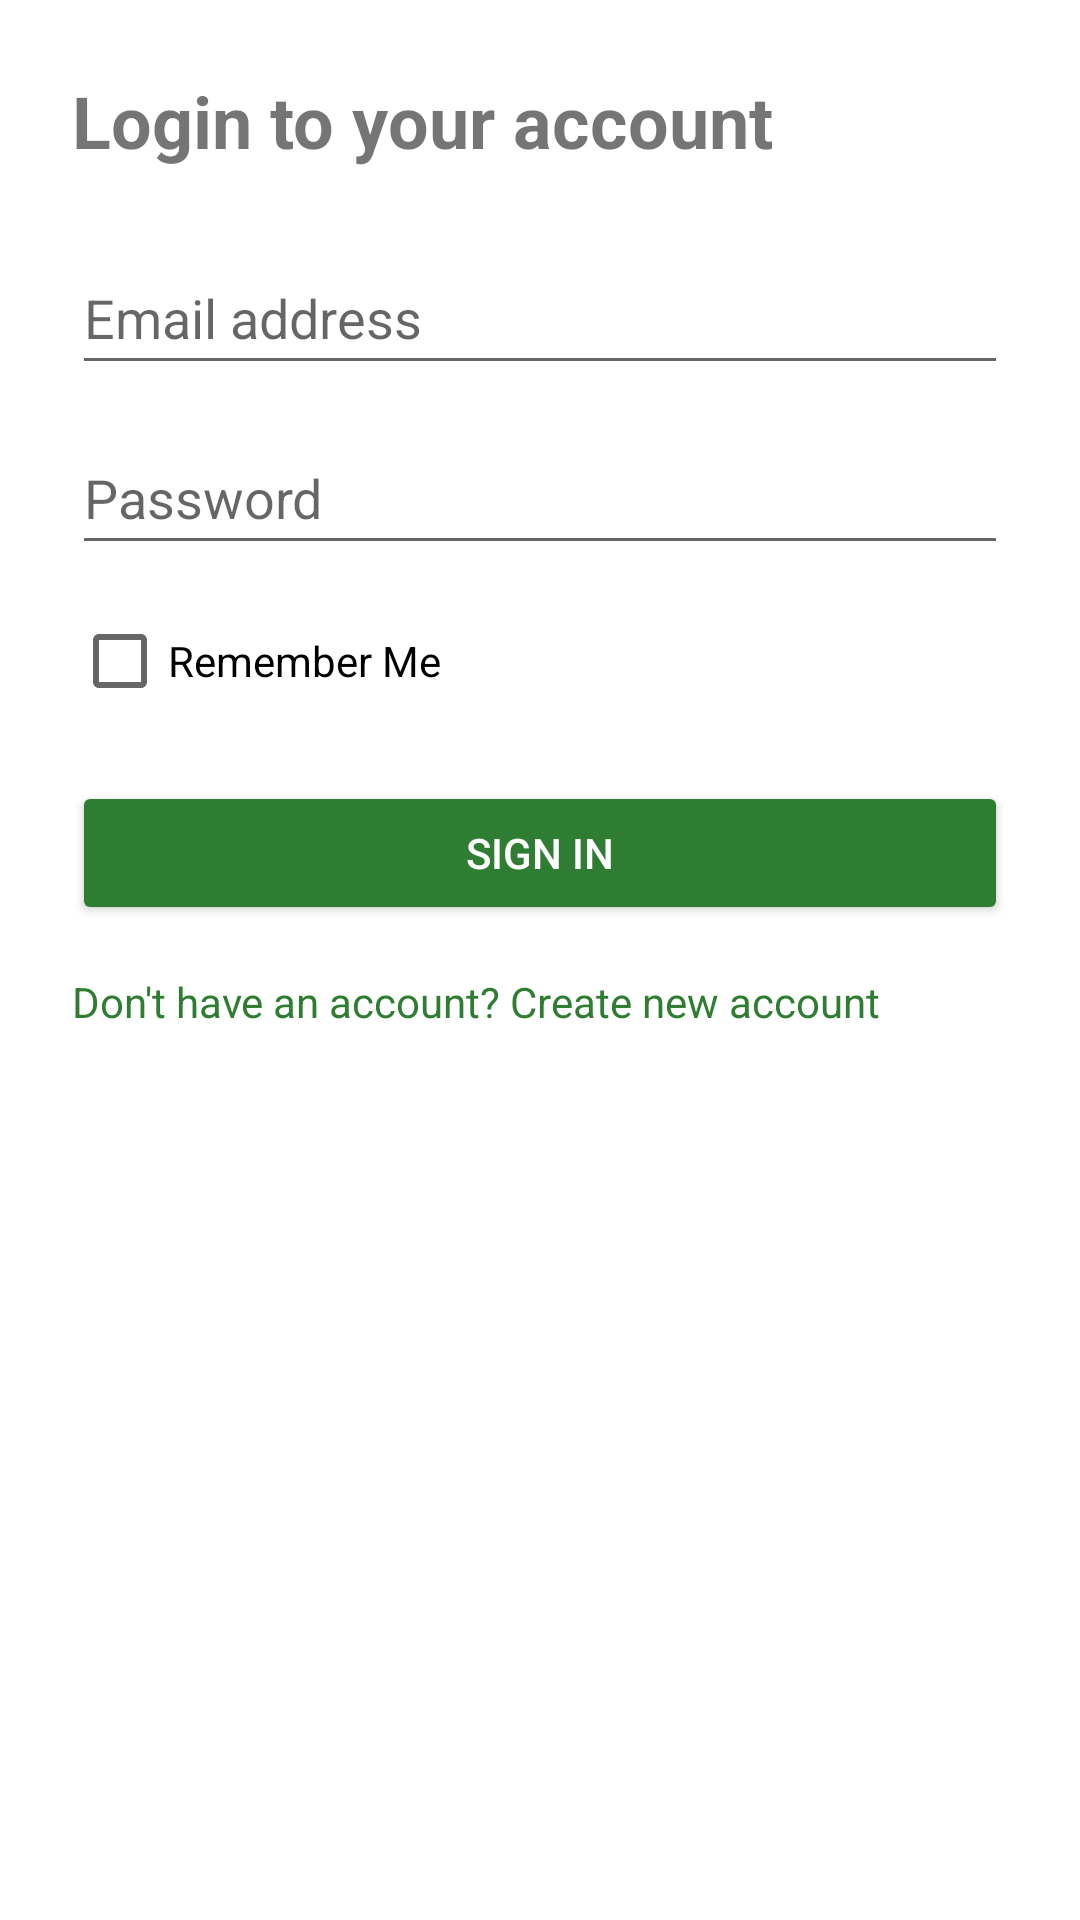

The Android layout XML behind this screen, and the referenced resources:
<!-- AndroidManifest.xml: application theme Theme.HealthyMart -->
<!-- res/layout/activity_login.xml -->
<?xml version="1.0" encoding="utf-8"?>
<ScrollView xmlns:android="http://schemas.android.com/apk/res/android"
    xmlns:app="http://schemas.android.com/apk/res-auto"
    android:layout_width="match_parent"
    android:layout_height="match_parent">

    <androidx.constraintlayout.widget.ConstraintLayout
        android:layout_width="match_parent"
        android:layout_height="wrap_content"
        android:padding="24dp">

        <TextView
            android:id="@+id/title"
            android:layout_width="wrap_content"
            android:layout_height="wrap_content"
            android:text="Login to your account"
            android:textSize="24sp"
            android:textStyle="bold"
            app:layout_constraintTop_toTopOf="parent"
            app:layout_constraintStart_toStartOf="parent"/>

        <EditText
            android:id="@+id/inputEmail"
            android:layout_width="0dp"
            android:layout_height="48dp"
            android:hint="Email address"
            android:inputType="textEmailAddress"
            app:layout_constraintTop_toBottomOf="@id/title"
            app:layout_constraintStart_toStartOf="parent"
            app:layout_constraintEnd_toEndOf="parent"
            android:layout_marginTop="24dp"/>

        <EditText
            android:id="@+id/inputPassword"
            android:layout_width="0dp"
            android:layout_height="48dp"
            android:hint="Password"
            android:inputType="textPassword"
            app:layout_constraintTop_toBottomOf="@id/inputEmail"
            app:layout_constraintStart_toStartOf="parent"
            app:layout_constraintEnd_toEndOf="parent"
            android:layout_marginTop="12dp"/>

        <CheckBox
            android:id="@+id/checkboxRemember"
            android:layout_width="wrap_content"
            android:layout_height="wrap_content"
            android:text="Remember Me"
            app:layout_constraintTop_toBottomOf="@id/inputPassword"
            app:layout_constraintStart_toStartOf="parent"
            android:layout_marginTop="8dp"/>

        <Button
            android:id="@+id/btnSignIn"
            android:layout_width="0dp"
            android:layout_height="48dp"
            android:text="Sign in"
            android:backgroundTint="@color/green_600"
            android:textColor="@color/white"
            app:layout_constraintTop_toBottomOf="@id/checkboxRemember"
            app:layout_constraintStart_toStartOf="parent"
            app:layout_constraintEnd_toEndOf="parent"
            android:layout_marginTop="16dp"/>

        <TextView
            android:id="@+id/linkCreateAccount"
            android:layout_width="wrap_content"
            android:layout_height="wrap_content"
            android:text="Don't have an account? Create new account"
            android:textColor="@color/green_600"
            app:layout_constraintTop_toBottomOf="@id/btnSignIn"
            app:layout_constraintStart_toStartOf="parent"
            android:layout_marginTop="16dp"/>

    </androidx.constraintlayout.widget.ConstraintLayout>

</ScrollView>
<!-- resources referenced by this layout -->
<resources>
  <color name="green_600">#2E7D32</color>
  <color name="white">#FFFFFF</color>
  <style name="Theme.HealthyMart" parent="Theme.MaterialComponents.DayNight.NoActionBar">
          <item name="colorPrimary">@color/green_600</item>
          <item name="android:statusBarColor" tools:targetApi="l">@color/green_700</item>
      </style>
  <color name="green_700">#1B5E20</color>
</resources>
